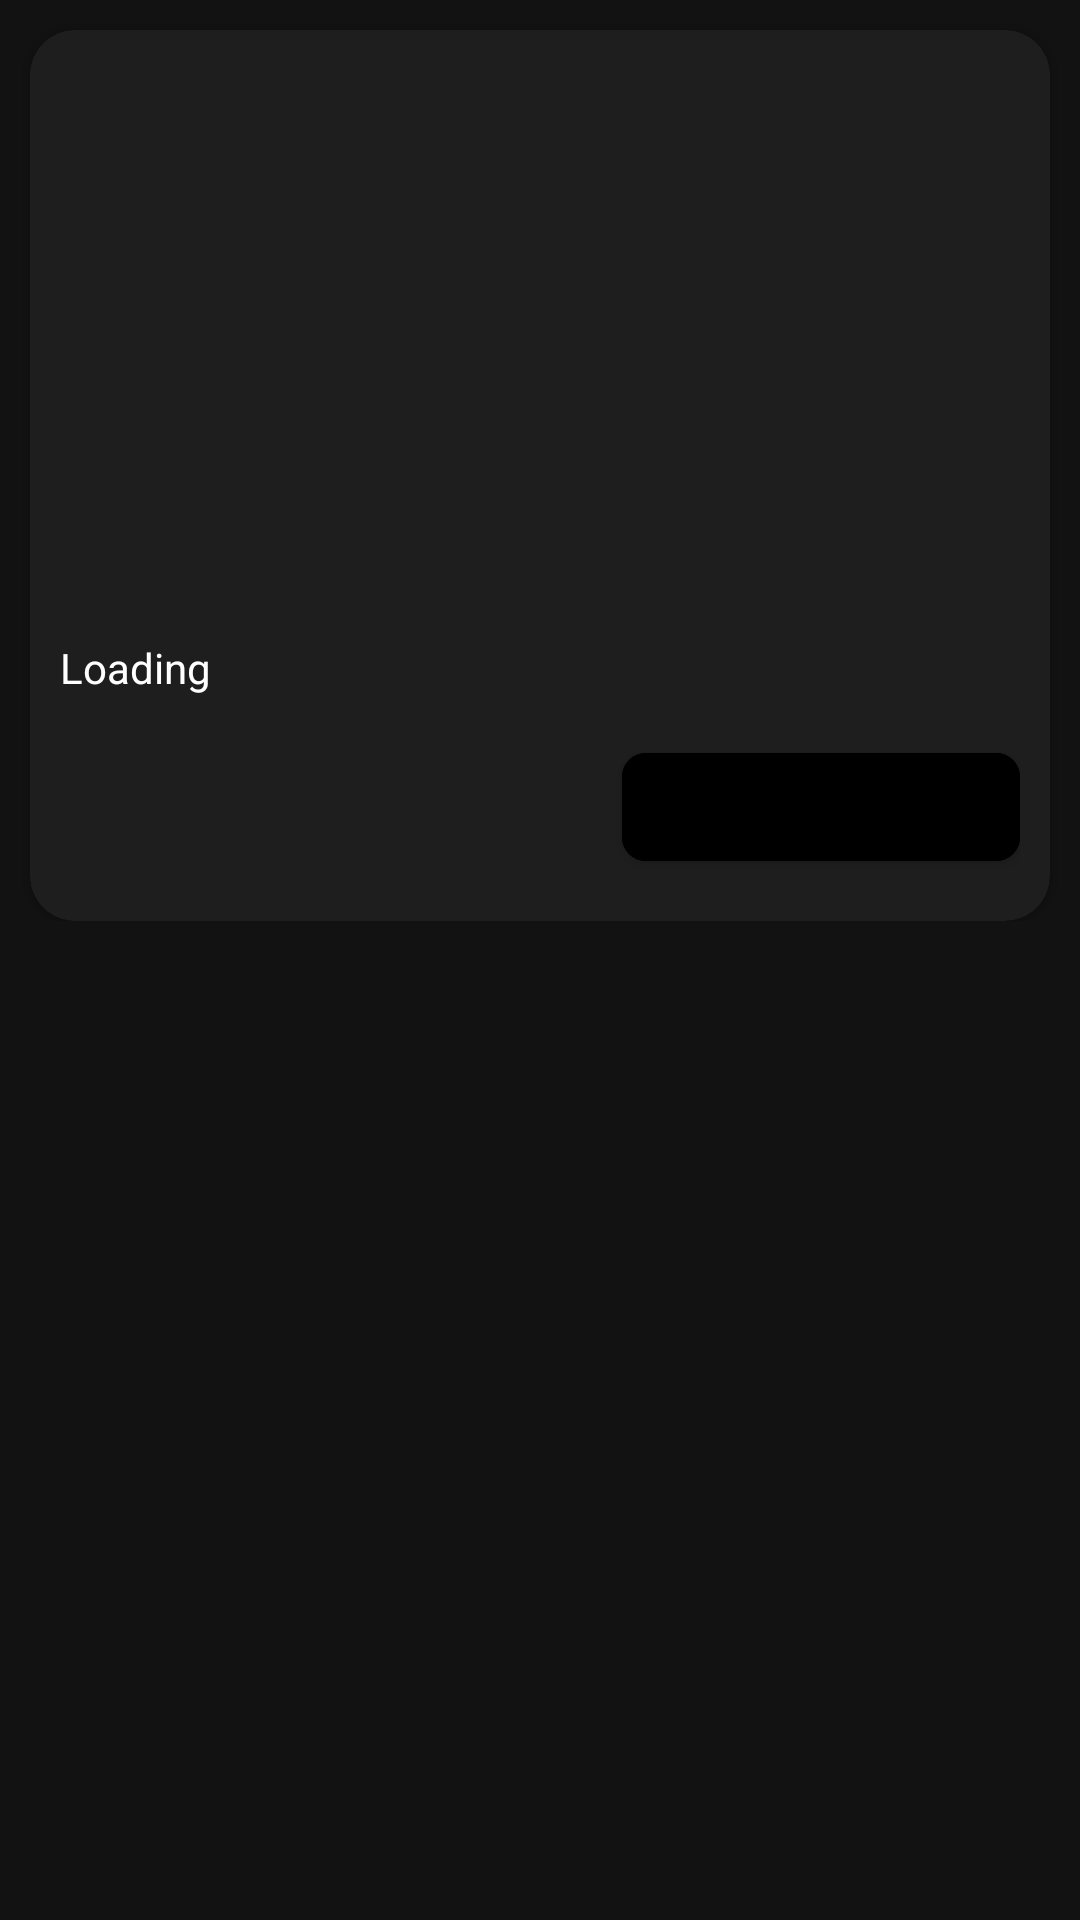

Reconstruct the res/layout file that produces this screen, plus the resources it refers to.
<!-- AndroidManifest.xml: application theme AppTheme -->
<!-- res/layout/user_rewards.xml -->
<?xml version="1.0" encoding="utf-8"?>
<RelativeLayout xmlns:android="http://schemas.android.com/apk/res/android"
    android:layout_width="match_parent"
    android:layout_height="wrap_content"
    xmlns:app="http://schemas.android.com/apk/res-auto"
    xmlns:custom="http://schemas.android.com/tools">

    <LinearLayout
        android:layout_width="match_parent"
        android:orientation="vertical"
        android:layout_height="wrap_content">
        <com.google.android.material.card.MaterialCardView
            android:layout_width="match_parent"
            android:layout_height="wrap_content"
            android:layout_marginEnd="10dp"
            android:layout_marginTop="10dp"
            android:layout_marginStart="10dp"
            app:cardCornerRadius="15dp">
            <LinearLayout
                android:layout_width="match_parent"
                android:layout_height="wrap_content"
                android:orientation="vertical">
                <ImageView
                    android:id="@+id/reward_image"
                    android:layout_width="match_parent"
                    android:layout_height="200dp"
                    android:scaleType="centerCrop"/>

                <TextView
                    android:id="@+id/tittle"
                    android:layout_width="wrap_content"
                    android:layout_height="wrap_content"
                    android:textColor="@color/white"
                    android:paddingTop="3dp"
                    android:paddingBottom="3dp"
                    android:text="Loading"
                    android:paddingStart="10dp"/>
                <RelativeLayout
                    android:layout_width="match_parent"
                    android:layout_height="wrap_content"
                    android:layout_marginTop="10dp"
                    android:layout_marginStart="10dp"
                    android:layout_marginBottom="10dp"
                    android:layout_marginEnd="10dp"
                    android:orientation="horizontal">
                    <com.google.android.material.button.MaterialButton
                        android:id="@+id/claim"
                        android:layout_width="wrap_content"
                        android:layout_height="wrap_content"
                        android:paddingStart="20dp"
                        android:backgroundTint="@color/light_grey"
                        android:paddingEnd="20dp"
                        android:visibility="invisible"
                        android:layout_marginBottom="4dp"
                        android:textAllCaps="false"
                        android:layout_alignParentStart="true"
                        android:text="Claim Reward"/>
                    <com.google.android.material.button.MaterialButton
                        android:id="@+id/details"
                        android:layout_width="wrap_content"
                        android:layout_height="wrap_content"
                        android:paddingStart="40dp"
                        android:paddingEnd="40dp"
                        android:layout_marginBottom="4dp"
                        app:cornerRadius="8dp"
                        android:backgroundTint="@color/light_grey"
                        android:textAllCaps="false"
                        android:layout_alignParentEnd="true"
                        android:text="Details"/>
                </RelativeLayout>


            </LinearLayout>
        </com.google.android.material.card.MaterialCardView>
    </LinearLayout>


</RelativeLayout>
<!-- resources referenced by this layout -->
<resources>
  <style name="AppTheme" parent="Theme.MaterialComponents.NoActionBar">
          
          <item name="colorPrimary">@color/dim_gray</item>
          <item name="colorPrimaryDark">@color/black</item>
          <item name="colorAccent">@color/colorAccent</item>
  
      </style>
  <!-- not gathered from this repository: default colours our renderer supplied (Android Studio template values) -->
  <color name="black">#FF000000</color>
  <color name="white">#FFFFFFFF</color>
  <color name="colorAccent">#FF03DAC5</color>
</resources>
